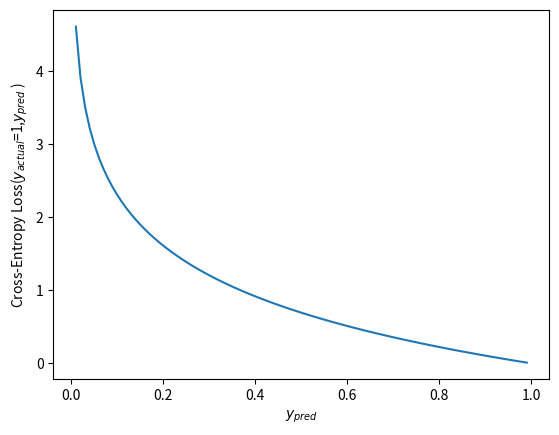

The matplotlib source for this figure:
import matplotlib.pyplot as plt
import numpy as np

def cel(t):
    return(-1*np.log(t))

t2 = np.arange(0, 1.0, 0.01)

plt.plot(t2, cel(t2))
plt.xlabel(r'$y_{pred}$')
plt.ylabel(r'Cross-Entropy Loss($y_{actual}$=1,$y_{pred}$ )')
plt.show()
